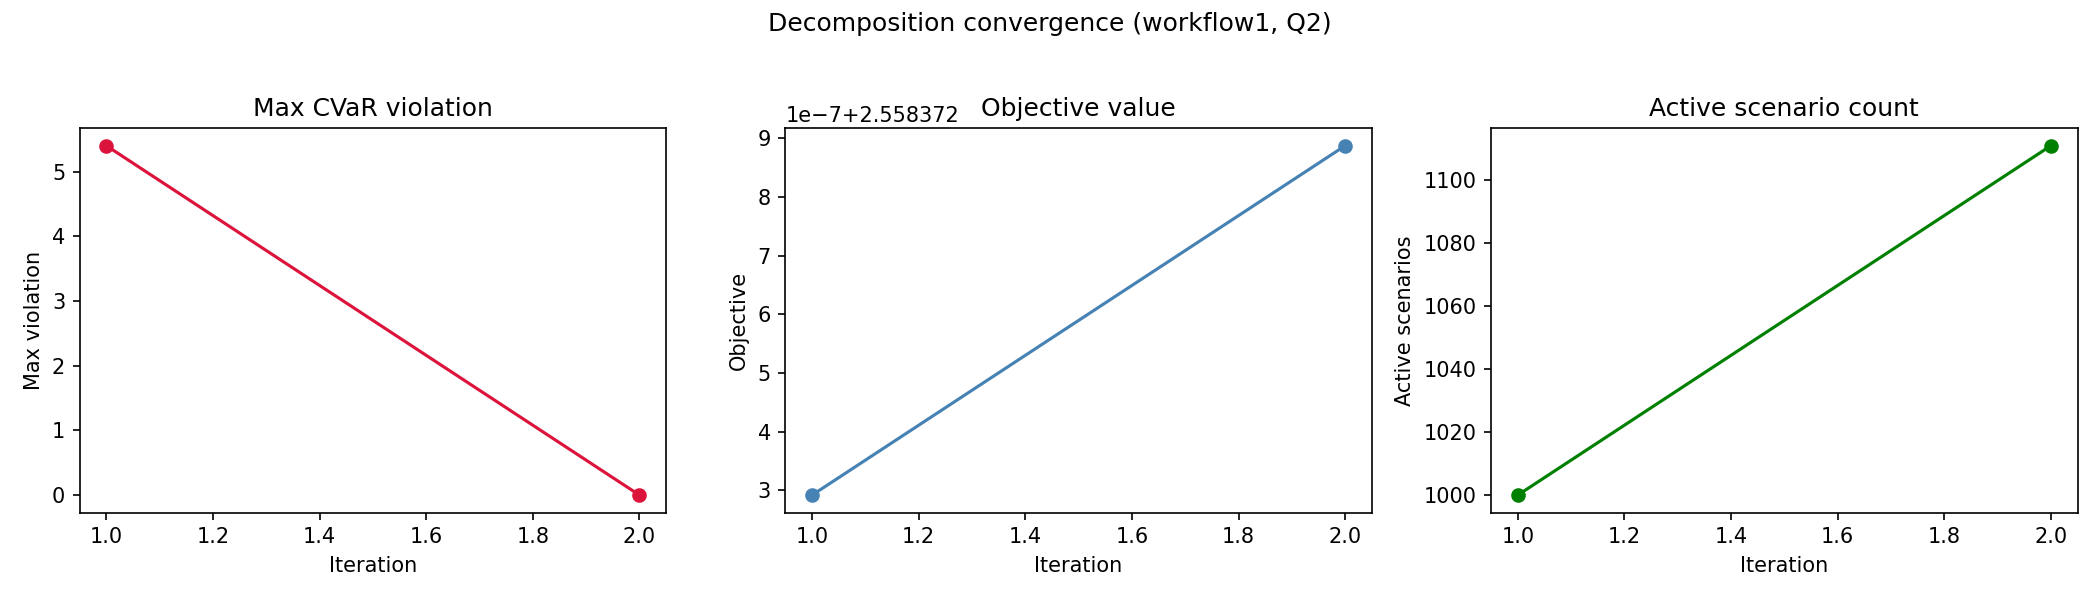

The table this chart was drawn from, first rows:
workflow, quality_level, iteration, active_scenario_count, objective_value, max_violation, num_violated_scenarios, runtime_sec
workflow1, Q2, 1, 1000, 2.558, 5.402, 111, 4.356
workflow1, Q2, 2, 1111, 2.558, 0.0, 0, 4.458
